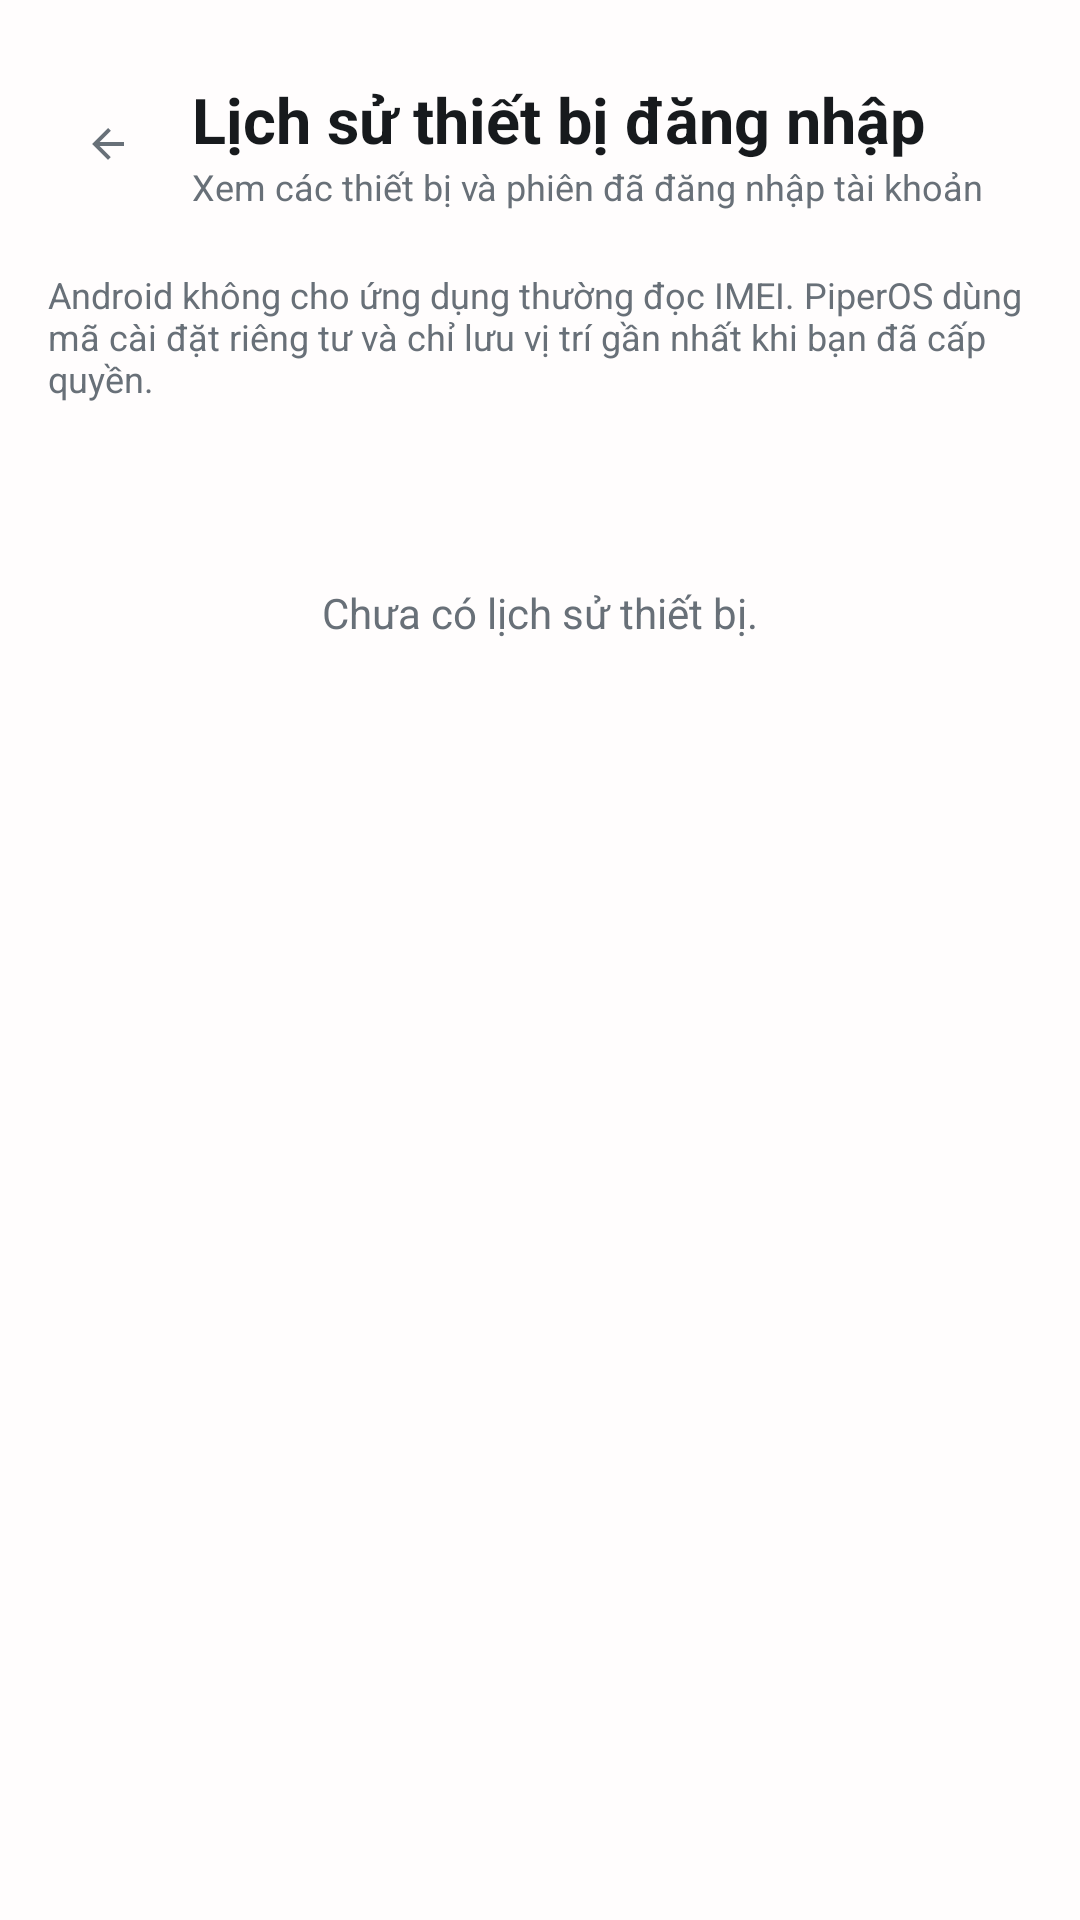

Here is an Android app screen rendered from its layout file. Give the layout XML and the strings, colors and styles it references.
<!-- AndroidManifest.xml: activity theme Theme.PiperOSTool -->
<!-- res/layout/activity_device_sessions.xml -->
<?xml version="1.0" encoding="utf-8"?>
<FrameLayout xmlns:android="http://schemas.android.com/apk/res/android"
    xmlns:app="http://schemas.android.com/apk/res-auto"
    android:layout_width="match_parent" android:layout_height="match_parent">
    <ImageView android:id="@+id/homeBackground"
        android:layout_width="match_parent" android:layout_height="match_parent"
        android:scaleType="centerCrop" android:src="@drawable/backgroud"
        android:contentDescription="@null" />
<androidx.core.widget.NestedScrollView
    android:id="@+id/deviceSessionsRoot"
    android:layout_width="match_parent"
    android:layout_height="match_parent"
    android:clipToPadding="false"
    android:fillViewport="true"
    android:fitsSystemWindows="true"
    android:background="@color/remote_page_background"
    android:padding="16dp">

    <LinearLayout
        android:layout_width="match_parent"
        android:layout_height="wrap_content"
        android:orientation="vertical">

        <LinearLayout
            android:layout_width="match_parent"
            android:layout_height="64dp"
            android:gravity="center_vertical"
            android:orientation="horizontal">

            <ImageButton
                android:id="@+id/btnSessionsBack"
                android:layout_width="40dp"
                android:layout_height="40dp"
                android:padding="12dp"
                android:scaleType="fitCenter"
                android:background="?attr/selectableItemBackgroundBorderless"
                android:contentDescription="@string/back"
                android:src="@drawable/ic_browser_back"
                app:tint="@color/remote_text_secondary" />

            <LinearLayout
                android:layout_width="0dp"
                android:layout_height="wrap_content"
                android:layout_marginStart="8dp"
                android:layout_weight="1"
                android:orientation="vertical">

                <TextView
                    android:layout_width="match_parent"
                    android:layout_height="wrap_content"
                    android:text="@string/security_device_history"
                    android:textColor="@color/remote_text_primary"
                    android:textSize="21sp"
                    android:textStyle="bold" />

                <TextView
                    android:layout_width="match_parent"
                    android:layout_height="wrap_content"
                    android:text="@string/security_device_history_subtitle"
                    android:textColor="@color/remote_text_secondary"
                    android:textSize="12sp" />
            </LinearLayout>
        </LinearLayout>

        <TextView
            android:layout_width="match_parent"
            android:layout_height="wrap_content"
            android:layout_marginVertical="10dp"
            android:text="@string/sessions_privacy_note"
            android:textColor="@color/remote_text_secondary"
            android:textSize="12sp" />

        <LinearLayout
            android:id="@+id/deviceSessionsList"
            android:layout_width="match_parent"
            android:layout_height="wrap_content"
            android:orientation="vertical" />

        <TextView
            android:id="@+id/tvDeviceSessionsEmpty"
            android:layout_width="match_parent"
            android:layout_height="120dp"
            android:gravity="center"
            android:text="@string/sessions_empty"
            android:textColor="@color/remote_text_secondary"
            android:textSize="14sp" />

    </LinearLayout>
</androidx.core.widget.NestedScrollView>
</FrameLayout>
<!-- resources referenced by this layout -->
<resources>
  <color name="remote_page_background">#FFFDFD</color>
  <color name="remote_text_primary">#171A1D</color>
  <color name="remote_text_secondary">#687078</color>
  <!-- drawable backgroud: jpg bitmap (drawable, 136755 bytes) -->
  <!-- drawable ic_browser_back: png bitmap (drawable, 18189 bytes) -->
  <string name="back">Quay lại</string>
  <string name="security_device_history">Lịch sử thiết bị đăng nhập</string>
  <string name="security_device_history_subtitle">Xem các thiết bị và phiên đã đăng nhập tài khoản</string>
  <string name="sessions_empty">Chưa có lịch sử thiết bị.</string>
  <string name="sessions_privacy_note">Android không cho ứng dụng thường đọc IMEI. PiperOS dùng mã cài đặt riêng tư và chỉ lưu vị trí gần nhất khi bạn đã cấp quyền.</string>
  <style name="Theme.PiperOSTool" parent="Theme.MaterialComponents.DayNight.NoActionBar">
          <item name="android:windowBackground">@color/piper_window_background</item>
          <item name="android:windowAnimationStyle">@style/PiperActivityAnimations</item>
          
          <item name="colorPrimary">#FB8D8D</item>
          <item name="colorPrimaryVariant">#FB4C4C</item>
          <item name="colorOnPrimary">#FFA5A5</item>
          
          <item name="colorSecondary">@color/teal_200</item>
          <item name="colorSecondaryVariant">@color/teal_700</item>
          <item name="colorOnSecondary">@color/black</item>
          
          <item name="android:statusBarColor">#000000</item>
          <item name="android:fontFamily">sans-serif</item>
          <item name="fontFamily">sans-serif</item>
          <item name="android:imageButtonStyle">@style/PiperContainedImageButton</item>
          <item name="imageButtonStyle">@style/PiperContainedImageButton</item>
      </style>
  <style name="PiperActivityAnimations">
          <item name="android:activityOpenEnterAnimation">@anim/piper_page_enter</item>
          <item name="android:activityOpenExitAnimation">@anim/piper_page_exit</item>
          <item name="android:activityCloseEnterAnimation">@anim/piper_page_return</item>
          <item name="android:activityCloseExitAnimation">@anim/piper_page_leave</item>
      </style>
  <color name="teal_200">#FF03DAC5</color>
  <color name="teal_700">#FF018786</color>
  <color name="black">#FF000000</color>
  <style name="PiperContainedImageButton" parent="Widget.AppCompat.ImageButton">
          <item name="android:adjustViewBounds">false</item>
          <item name="android:scaleType">centerInside</item>
      </style>
</resources>
